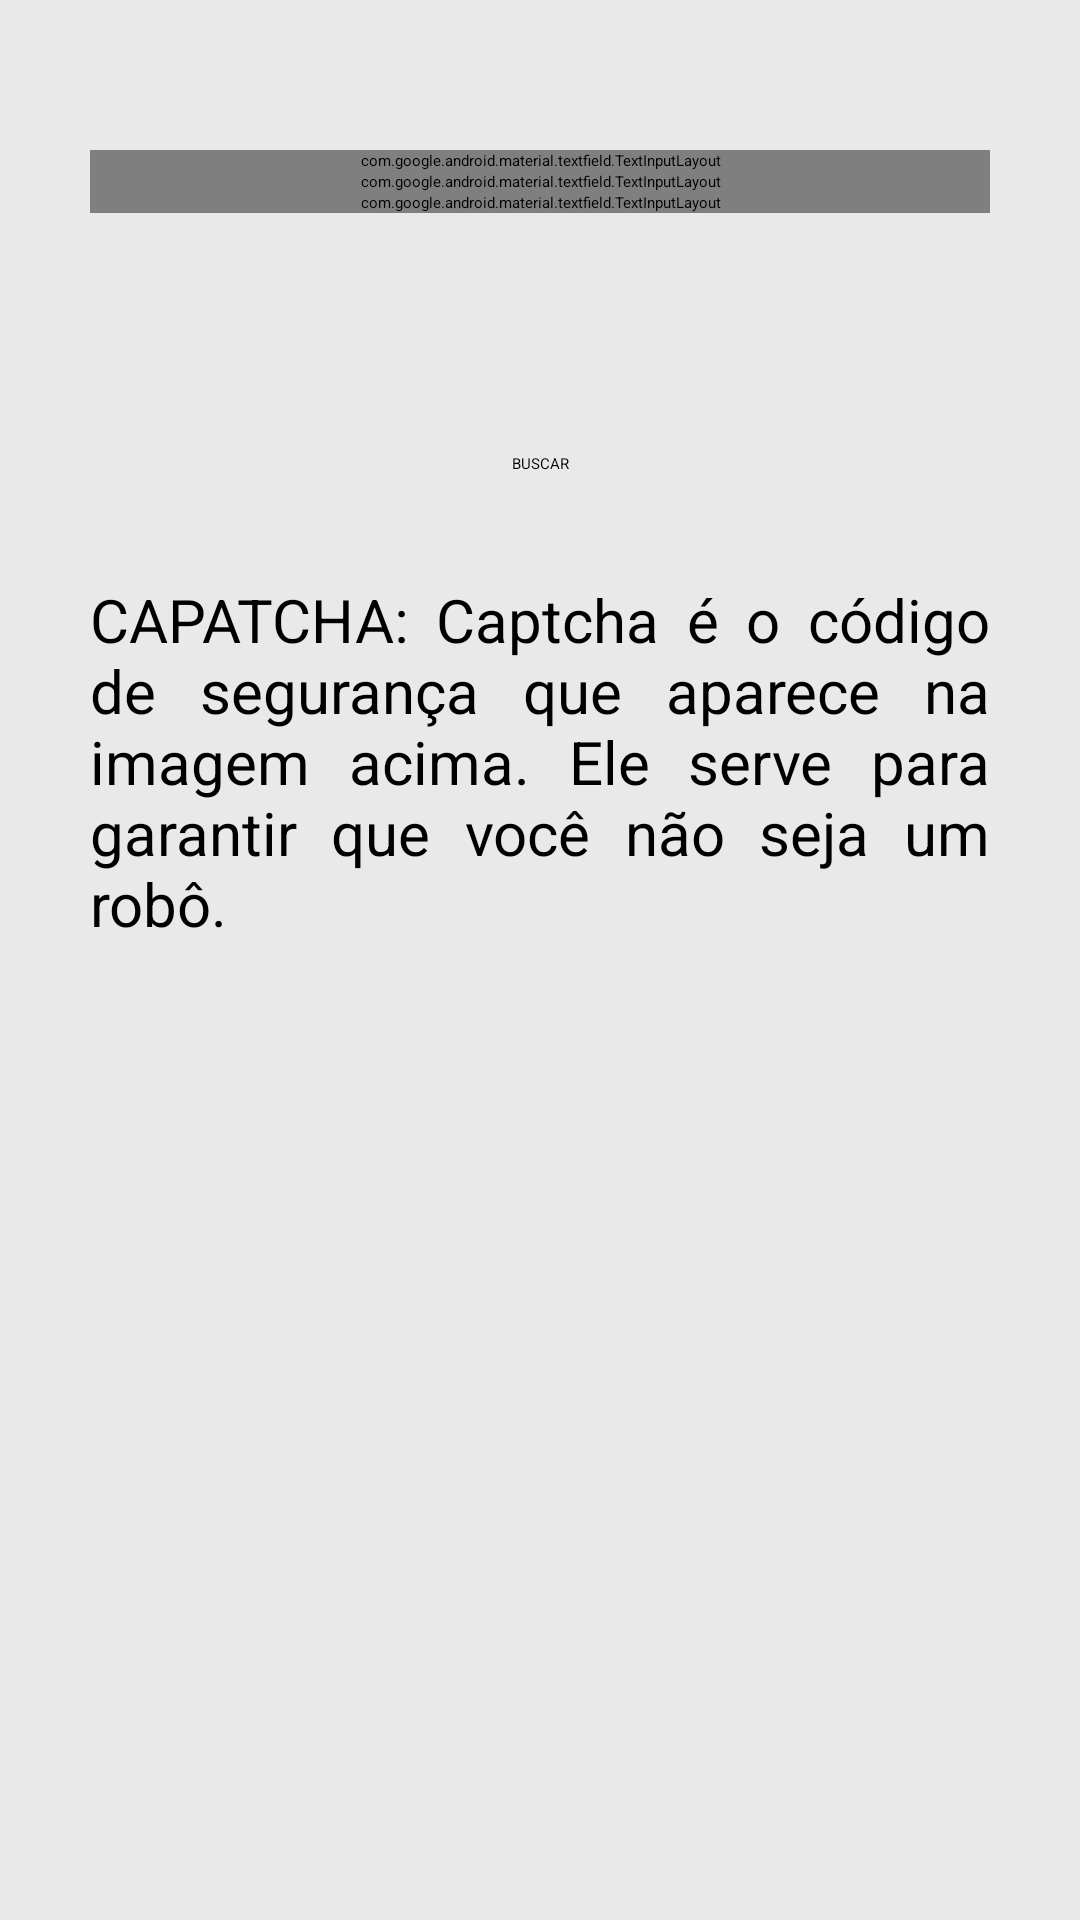

This screen was rendered from an Android layout file. Write that file and the resources it references.
<!-- AndroidManifest.xml: application theme Theme.AppCompat.SplashScreen -->
<!-- res/layout/fragment_consultar_cpf.xml -->
<?xml version="1.0" encoding="utf-8"?>
<ScrollView
    xmlns:android="http://schemas.android.com/apk/res/android"
    xmlns:tools="http://schemas.android.com/tools"
    xmlns:app="http://schemas.android.com/apk/res-auto"
    xmlns:svgimageview="http://schemas.android.com/apk/res-auto"
    android:layout_width="match_parent"
    android:layout_height="match_parent"
    android:background="@color/background"
    tools:context=".ui.consultar_cpf.ConsultarCpf">

    <androidx.constraintlayout.widget.ConstraintLayout
        android:layout_height="match_parent"
        android:layout_width="match_parent"
        >
        <com.google.android.material.textfield.TextInputLayout
            android:id="@+id/CPF"
            android:layout_width="match_parent"
            android:layout_height="wrap_content"
            android:layout_marginHorizontal="30dp"
            android:layout_marginTop="50dp"
            android:hint="@string/cpf"
            app:layout_constraintTop_toTopOf="parent"
            app:layout_constraintEnd_toEndOf="parent"
            app:layout_constraintStart_toStartOf="parent"
            >
            <EditText
                android:id="@+id/cpfText"
                android:layout_width="match_parent"
                android:layout_height="wrap_content"
                android:layout_marginBottom="15dp"
                android:maxLength="30"
                android:inputType="number"
                />
        </com.google.android.material.textfield.TextInputLayout>

        <com.google.android.material.textfield.TextInputLayout
            android:id="@+id/nascimento"
            android:layout_width="match_parent"
            android:layout_height="wrap_content"
            android:layout_marginHorizontal="30dp"
            android:hint="@string/nascimento"
            app:layout_constraintTop_toBottomOf="@id/CPF"
            app:layout_constraintEnd_toEndOf="parent"
            app:layout_constraintStart_toStartOf="parent"
            >
            <EditText
                android:id="@+id/nascimentoText"
                android:layout_width="match_parent"
                android:layout_height="wrap_content"
                android:layout_marginBottom="15dp"
                android:maxLength="30"
                android:inputType="number"
                />
        </com.google.android.material.textfield.TextInputLayout>

        <com.google.android.material.textfield.TextInputLayout
        android:id="@+id/captcha"
        android:layout_width="match_parent"
        android:layout_height="wrap_content"
        android:layout_marginHorizontal="30dp"
        android:hint="@string/captch"
        app:layout_constraintTop_toBottomOf="@id/nascimento"
        app:layout_constraintEnd_toEndOf="parent"
        app:layout_constraintStart_toStartOf="parent"
        >
        <EditText
            android:id="@+id/captchaText"
            android:layout_width="match_parent"
            android:layout_height="wrap_content"
            android:layout_marginBottom="15dp"
            android:maxLength="30"
            />
    </com.google.android.material.textfield.TextInputLayout>

        <ImageView
            android:id="@+id/captcha_image"
            android:layout_width="match_parent"
            android:layout_height="75dp"
            android:layout_marginHorizontal="30dp"
            app:layout_constraintTop_toBottomOf="@+id/captcha"
            app:layout_constraintEnd_toEndOf="parent"
            app:layout_constraintStart_toStartOf="parent"
            >
        </ImageView>

        <Button
            android:id="@+id/button"
            android:layout_width="match_parent"
            android:layout_height="wrap_content"
            android:layout_marginHorizontal="30dp"
            android:text="@string/buscar"
            android:textAlignment="center"
            android:padding="5dp"
            app:layout_constraintEnd_toEndOf="parent"
            app:layout_constraintStart_toStartOf="parent"
            app:layout_constraintTop_toBottomOf="@+id/captcha_image"
            />

        <TextView
            android:layout_width="match_parent"
            android:layout_height="wrap_content"
            android:textSize="20dp"
            android:text="@string/instrucao"
            android:layout_marginTop="30dp"
            android:layout_marginHorizontal="30dp"
            android:layout_gravity="end"
            android:justificationMode="inter_word"
            app:layout_constraintTop_toBottomOf="@id/button"
            app:layout_constraintStart_toStartOf="parent"
            app:layout_constraintEnd_toEndOf="parent"
            />

    </androidx.constraintlayout.widget.ConstraintLayout>
</ScrollView>
<!-- resources referenced by this layout -->
<resources>
  <color name="background">#E9E9E9</color>
  <string name="buscar">BUSCAR</string>
  <string name="captch">CAPTCHA</string>
  <string name="cpf">CPF</string>
  <string name="instrucao">CAPATCHA: Captcha é o código de segurança que aparece na imagem acima. Ele serve para garantir que você não seja um robô.</string>
  <string name="nascimento">Nascimento</string>
  <style name="Theme.AppCompat.SplashScreen" parent="Theme.SplashScreen">
          <item name="windowSplashScreenBackground">@color/brazil</item>
          <item name="windowSplashScreenAnimatedIcon">@mipmap/ic_launcher_foreground</item>
          <item name="windowSplashScreenAnimationDuration">3000</item>
          <item name="postSplashScreenTheme">@style/Theme.Cpfstandard</item>
      </style>
  <color name="brazil">#006400</color>
  <style name="Theme.Cpfstandard" parent="Theme.MaterialComponents.DayNight.DarkActionBar">
          
          <item name="colorPrimary">@color/purple_500</item>
          <item name="colorPrimaryVariant">@color/purple_700</item>
          <item name="colorOnPrimary">@color/white</item>
          
          <item name="colorSecondary">@color/teal_200</item>
          <item name="colorSecondaryVariant">@color/teal_700</item>
          <item name="colorOnSecondary">@color/black</item>
          
          <item name="android:statusBarColor" tools:targetApi="l">?attr/colorPrimaryVariant</item>
          
      </style>
  <color name="purple_500">#FF6200EE</color>
  <color name="purple_700">#FF3700B3</color>
  <color name="white">#FFFFFFFF</color>
  <color name="teal_200">#FF03DAC5</color>
  <color name="teal_700">#FF018786</color>
  <color name="black">#FF000000</color>
</resources>
